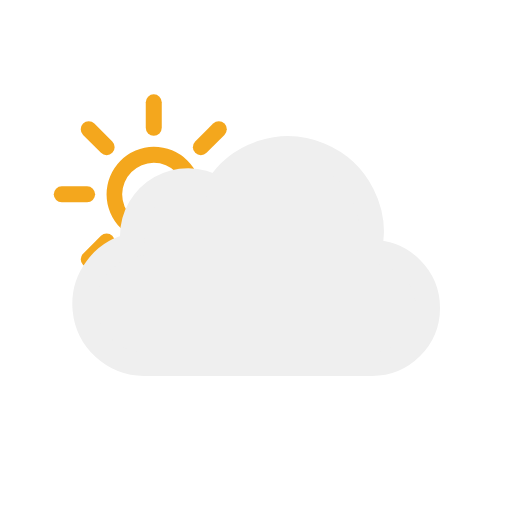
t = 0.00 s
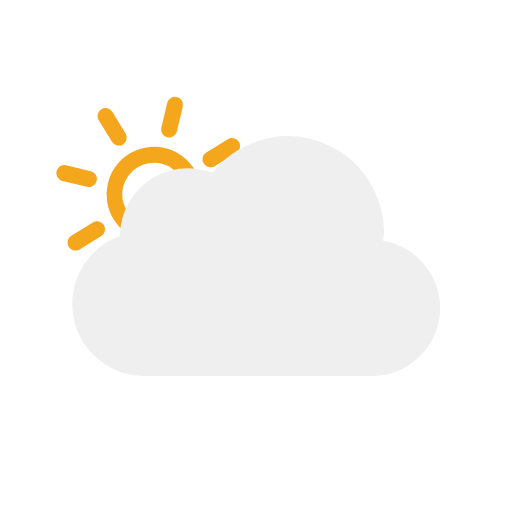
t = 1.67 s
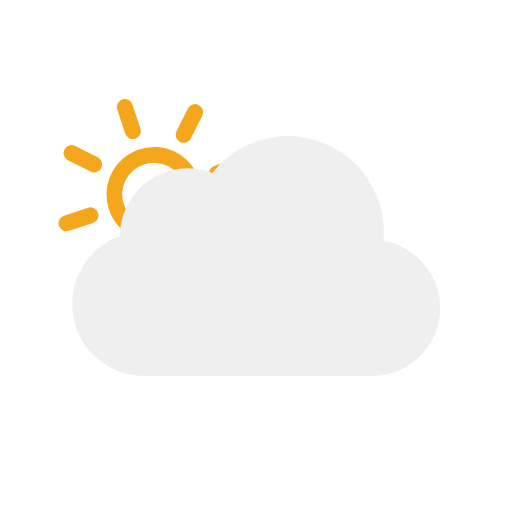
t = 3.33 s
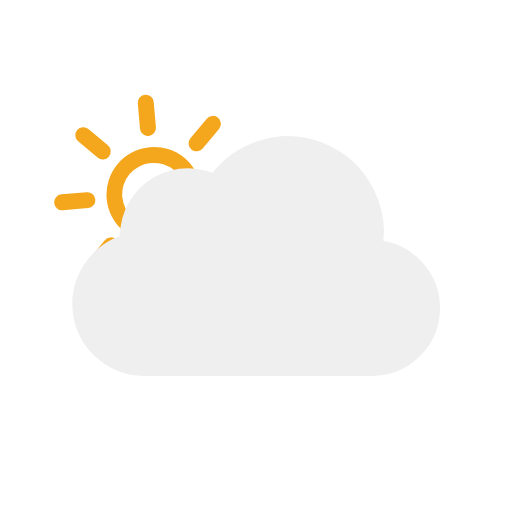
t = 5.00 s
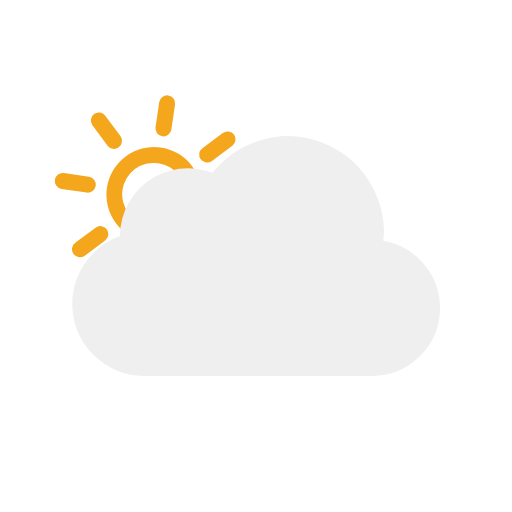
t = 6.67 s
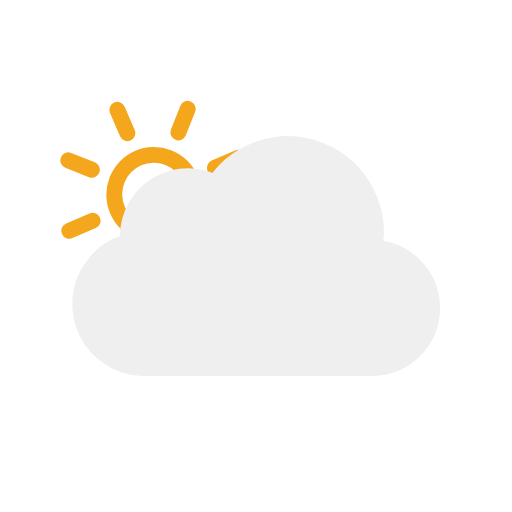
t = 8.33 s

The animated SVG that drew these frames (rendered in a browser with its animation timeline set to each time). Animation: 1 SMIL element (animateTransform=1); frames cover the first 8.33 s, repeats indefinitely.

<svg xmlns="http://www.w3.org/2000/svg" viewBox="0 0 64 64">
	<defs>
		<clipPath id="a">
			<polygon points="10.55 34.21 6.72 30.79 4.72 24.79 5.72 17.79 9.72 12.79 14.72 9.79 20.72 9.79 25.72 10.79 28.72 13.79 31.28 18.15 26.72 22.79 21.72 22.79 16.72 27.79 16.72 30.79 10.55 34.21" fill="none"/>
		</clipPath>
	</defs>
	<g clip-path="url(#a)">
		<g>
			<path d="M19.22,20.34a3.95,3.95,0,1,1-3.95,3.95,4,4,0,0,1,3.95-3.95m0-2a5.95,5.95,0,1,0,6,5.95,6,6,0,0,0-6-5.95Z" fill="#f4a71d"/>
			<line x1="19.22" y1="15.97" x2="19.22" y2="12.79" fill="none" stroke="#f4a71d" stroke-linecap="round" stroke-miterlimit="10" stroke-width="2"/>
			<line x1="19.22" y1="35.79" x2="19.22" y2="32.62" fill="none" stroke="#f4a71d" stroke-linecap="round" stroke-miterlimit="10" stroke-width="2"/>
			<line x1="25.11" y1="18.4" x2="27.35" y2="16.16" fill="none" stroke="#f4a71d" stroke-linecap="round" stroke-miterlimit="10" stroke-width="2"/>
			<line x1="11.09" y1="32.42" x2="13.33" y2="30.18" fill="none" stroke="#f4a71d" stroke-linecap="round" stroke-miterlimit="10" stroke-width="2"/>
			<line x1="13.33" y1="18.4" x2="11.09" y2="16.16" fill="none" stroke="#f4a71d" stroke-linecap="round" stroke-miterlimit="10" stroke-width="2"/>
			<line x1="27.35" y1="32.42" x2="25.11" y2="30.18" fill="none" stroke="#f4a71d" stroke-linecap="round" stroke-miterlimit="10" stroke-width="2"/>
			<line x1="10.89" y1="24.29" x2="7.72" y2="24.29" fill="none" stroke="#f4a71d" stroke-linecap="round" stroke-miterlimit="10" stroke-width="2"/>
			<line x1="30.72" y1="24.29" x2="27.55" y2="24.29" fill="none" stroke="#f4a71d" stroke-linecap="round" stroke-miterlimit="10" stroke-width="2"/>

			<animateTransform attributeName="transform" type="rotate" from="0 19.22 24.293" to="360 19.22 24.293" dur="45s" repeatCount="indefinite"/>
		</g>
	</g>
	<!-- <path d="M46.5,31.5l-.32,0a10.49,10.49,0,0,0-19.11-8,7,7,0,0,0-10.57,6,7.21,7.21,0,0,0,.1,1.14A7.5,7.5,0,0,0,18,45.5a4.19,4.19,0,0,0,.5,0v0h28a7,7,0,0,0,0-14Z" fill="none" stroke="#efefef" stroke-linejoin="round" stroke-width="3"/> -->
	<path d="M46.5,31.5l-.32,0a10.49,10.49,0,0,0-19.11-8,7,7,0,0,0-10.57,6,7.21,7.21,0,0,0,.1,1.14A7.5,7.5,0,0,0,18,45.5a4.19,4.19,0,0,0,.5,0v0h28a7,7,0,0,0,0-14Z" fill="#efefef" stroke="#efefef" stroke-miterlimit="10" stroke-width="3"/>

</svg>
